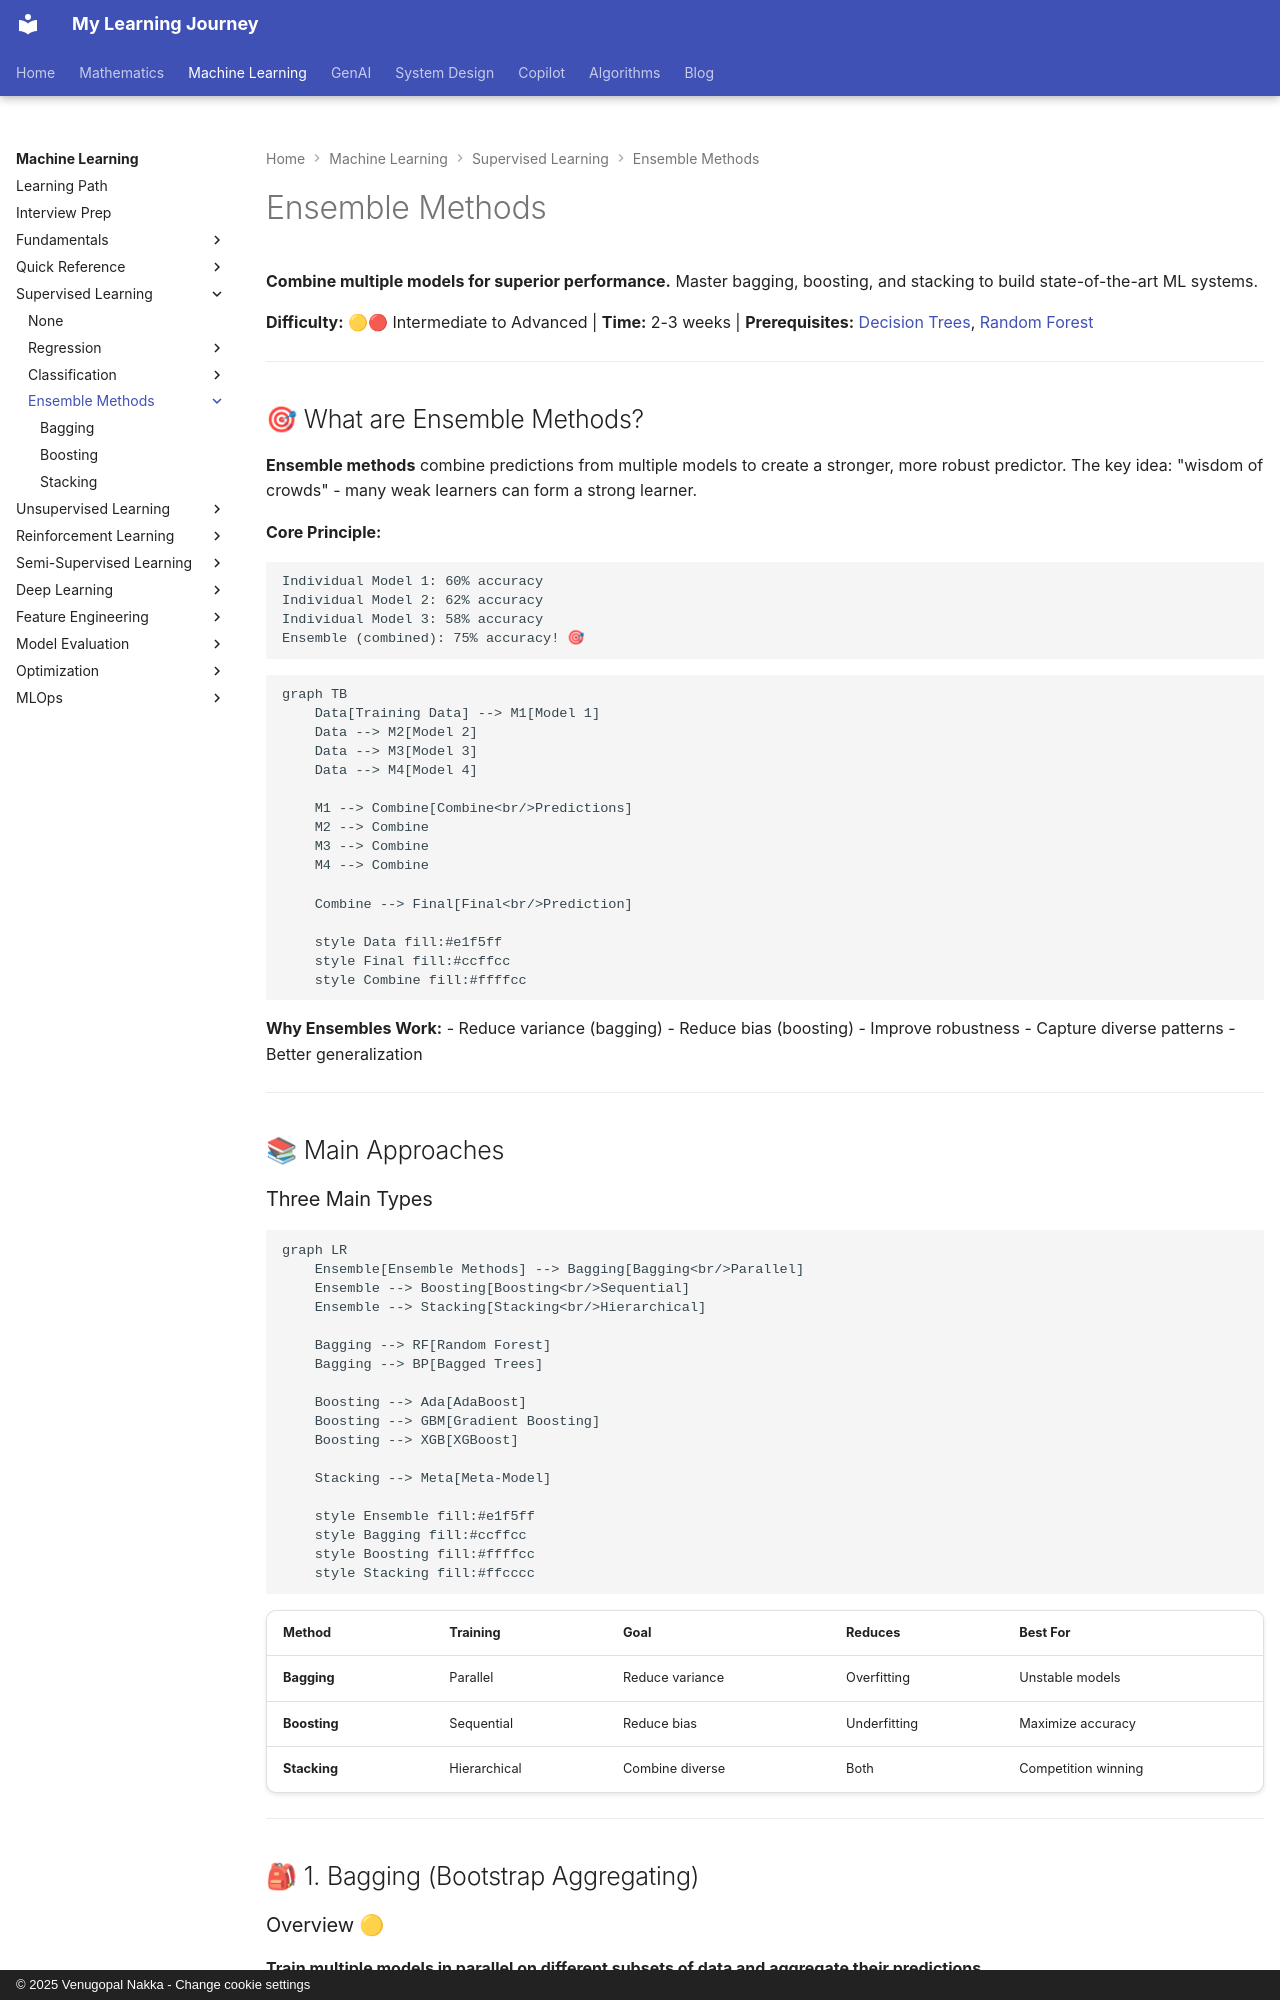

repository: nvgr-GenAI/my-learning · page: ml/supervised-learning/ensemble-methods/index.html · generator: mkdocs · copyright: © 2025 Venugopal Nakka - Change cookie settings

# Ensemble Methods

**Combine multiple models for superior performance.** Master bagging, boosting, and stacking to build state-of-the-art ML systems.

**Difficulty:** 🟡🔴 Intermediate to Advanced | **Time:** 2-3 weeks | **Prerequisites:** [Decision Trees](../classification/decision-trees.md), [Random Forest](../classification/random-forest.md)

---

## 🎯 What are Ensemble Methods?

**Ensemble methods** combine predictions from multiple models to create a stronger, more robust predictor. The key idea: "wisdom of crowds" - many weak learners can form a strong learner.

**Core Principle:**
```
Individual Model 1: 60% accuracy
Individual Model 2: 62% accuracy
Individual Model 3: 58% accuracy
Ensemble (combined): 75% accuracy! 🎯
```

```mermaid
graph TB
    Data[Training Data] --> M1[Model 1]
    Data --> M2[Model 2]
    Data --> M3[Model 3]
    Data --> M4[Model 4]

    M1 --> Combine[Combine<br/>Predictions]
    M2 --> Combine
    M3 --> Combine
    M4 --> Combine

    Combine --> Final[Final<br/>Prediction]

    style Data fill:#e1f5ff
    style Final fill:#ccffcc
    style Combine fill:#ffffcc
```

**Why Ensembles Work:**
- Reduce variance (bagging)
- Reduce bias (boosting)
- Improve robustness
- Capture diverse patterns
- Better generalization

---

## 📚 Main Approaches

### Three Main Types

```mermaid
graph LR
    Ensemble[Ensemble Methods] --> Bagging[Bagging<br/>Parallel]
    Ensemble --> Boosting[Boosting<br/>Sequential]
    Ensemble --> Stacking[Stacking<br/>Hierarchical]

    Bagging --> RF[Random Forest]
    Bagging --> BP[Bagged Trees]

    Boosting --> Ada[AdaBoost]
    Boosting --> GBM[Gradient Boosting]
    Boosting --> XGB[XGBoost]

    Stacking --> Meta[Meta-Model]

    style Ensemble fill:#e1f5ff
    style Bagging fill:#ccffcc
    style Boosting fill:#ffffcc
    style Stacking fill:#ffcccc
```

| Method | Training | Goal | Reduces | Best For |
|--------|----------|------|---------|----------|
| **Bagging** | Parallel | Reduce variance | Overfitting | Unstable models |
| **Boosting** | Sequential | Reduce bias | Underfitting | Maximize accuracy |
| **Stacking** | Hierarchical | Combine diverse | Both | Competition winning |

---

## 🎒 1. Bagging (Bootstrap Aggregating)
